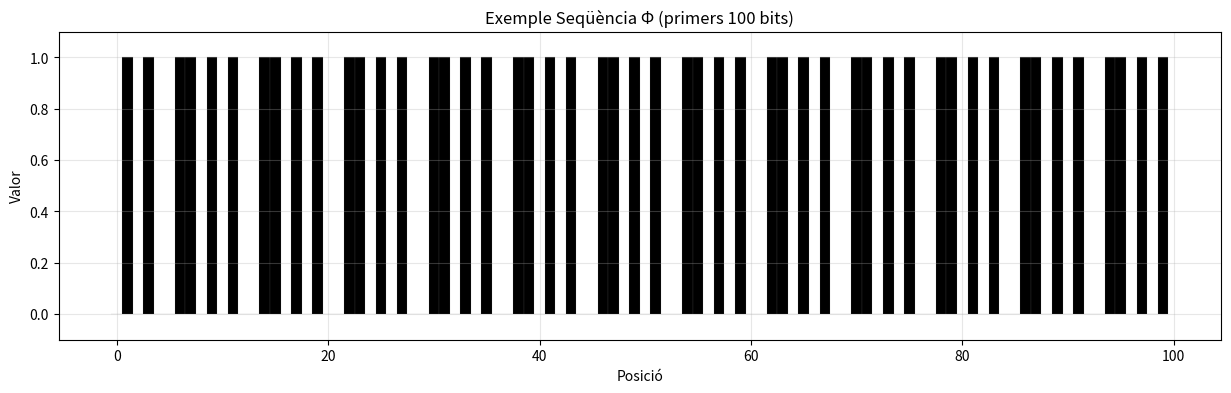
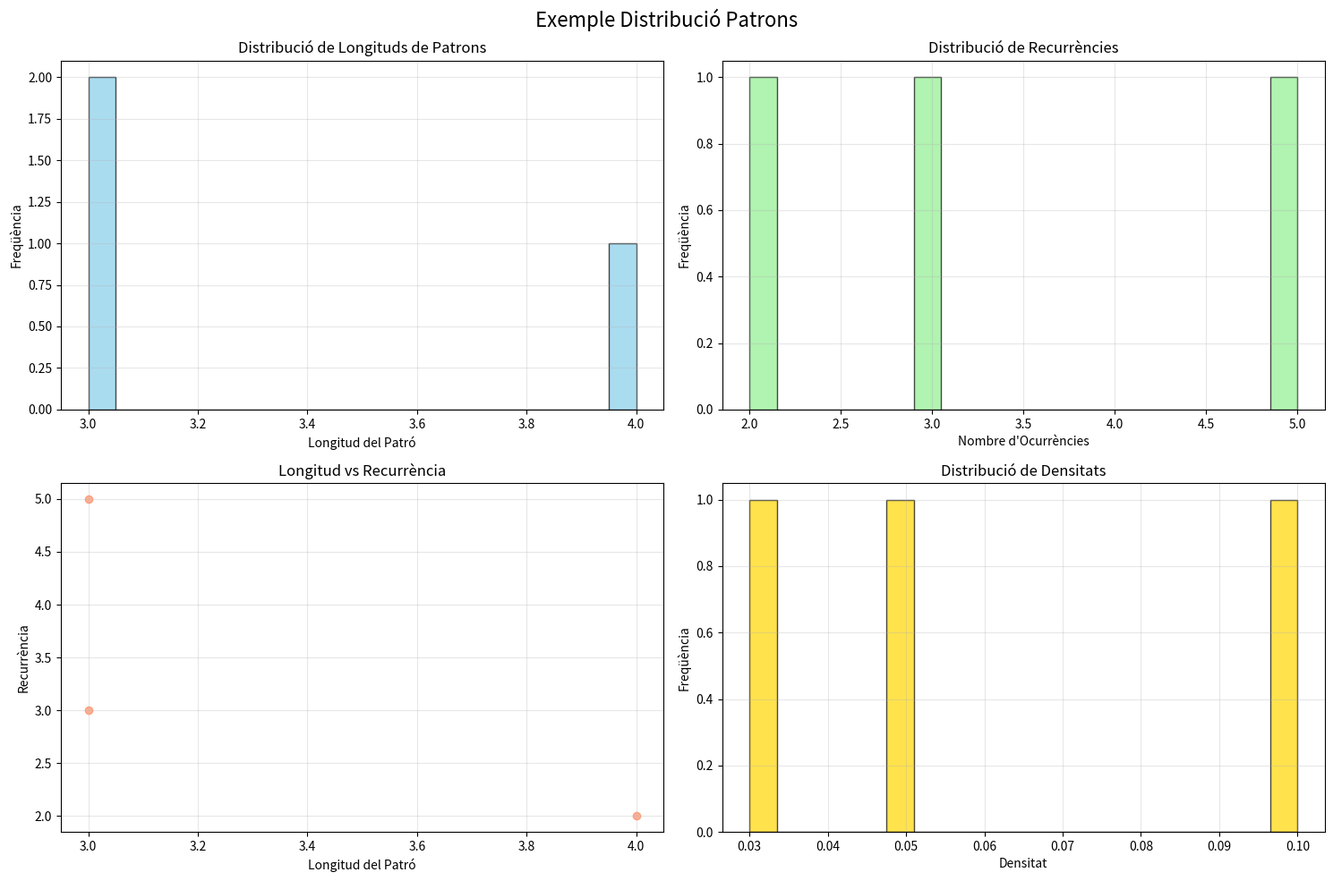
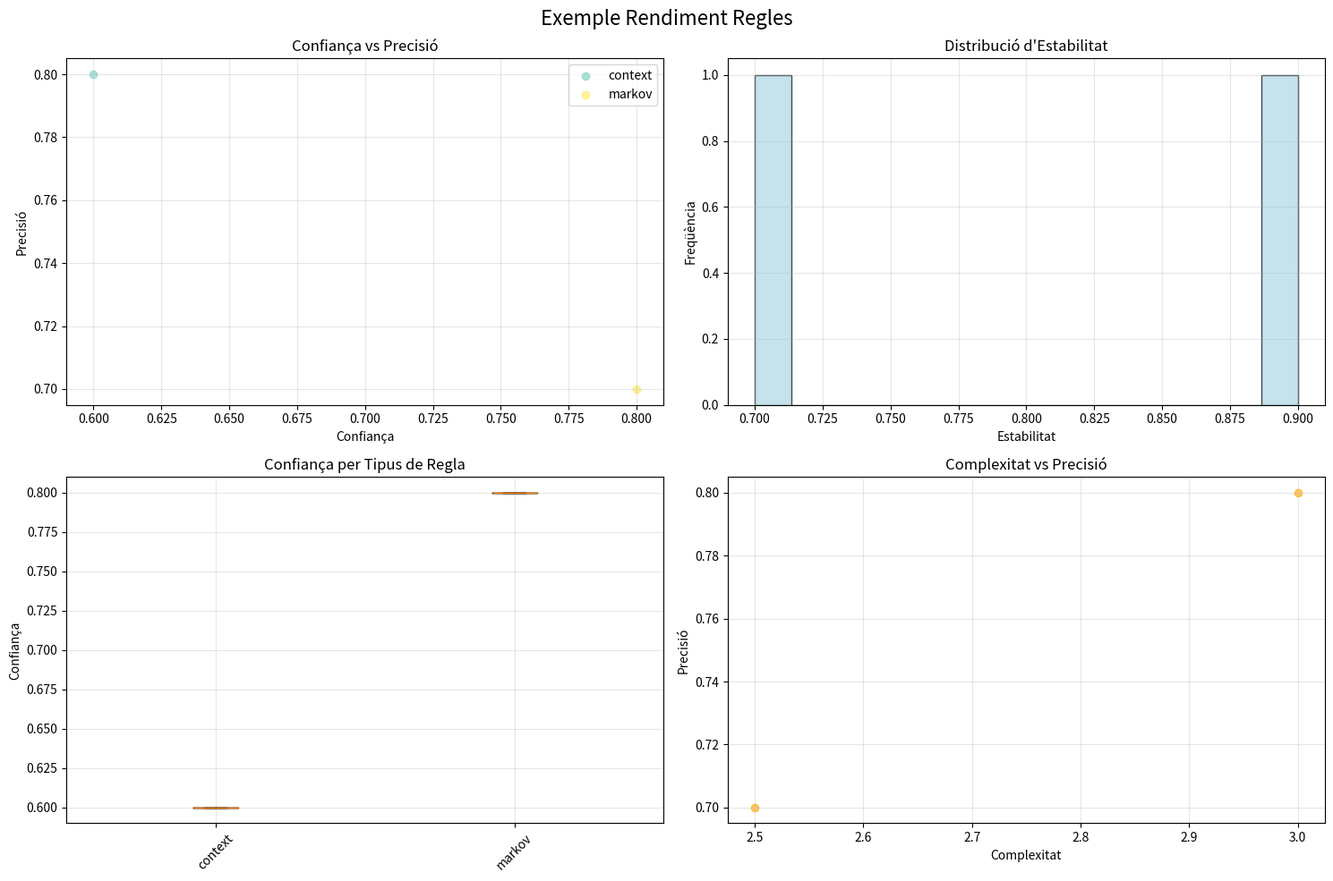

The matplotlib source for these figures, in order:
"""
🎨 Utilitats de Visualització per la HSI

Aquest mòdul proporciona funcions per visualitzar seqüències Φ, patrons Pₖ
i regles ωₖ generades pel sistema d'agents.

Autor: Iban Borràs amb col·laboració d'Augment Agent
Data: Gener 2025
"""

import numpy as np
import matplotlib.pyplot as plt
import matplotlib.patches as patches
from typing import List, Dict, Any, Optional, Tuple
from pathlib import Path
import seaborn as sns


def plot_phi_sequence(phi_sequence: str, 
                     title: str = "Seqüència Φ",
                     save_path: Optional[str] = None,
                     max_length: int = 1000) -> None:
    """
    Visualitza una seqüència Φ com a gràfic de barres binari.
    
    Args:
        phi_sequence: Seqüència binària com a string
        title: Títol del gràfic
        save_path: Camí per guardar la imatge (opcional)
        max_length: Longitud màxima a mostrar
    """
    # Limitar longitud per visualització
    sequence_to_plot = phi_sequence[:max_length]
    binary_array = np.array([int(bit) for bit in sequence_to_plot])
    
    plt.figure(figsize=(15, 4))
    plt.bar(range(len(binary_array)), binary_array, width=1.0, 
            color=['white' if bit == 0 else 'black' for bit in binary_array],
            edgecolor='gray', linewidth=0.1)
    
    plt.title(f"{title} (primers {len(sequence_to_plot)} bits)")
    plt.xlabel("Posició")
    plt.ylabel("Valor")
    plt.ylim(-0.1, 1.1)
    plt.grid(True, alpha=0.3)
    
    if save_path:
        plt.savefig(save_path, dpi=300, bbox_inches='tight')
        print(f"📊 Gràfic guardat a {save_path}")
    
    plt.show()


def plot_phi_hilbert(phi_sequence: str,
                    grid_size: Optional[int] = None,
                    title: str = "Seqüència Φ - Corba de Hilbert",
                    save_path: Optional[str] = None) -> None:
    """
    Visualitza una seqüència Φ mapejada en una corba de Hilbert.
    
    Args:
        phi_sequence: Seqüència binària com a string
        grid_size: Mida de la graella (si None, s'estima automàticament)
        title: Títol del gràfic
        save_path: Camí per guardar la imatge (opcional)
    """
    binary_array = np.array([int(bit) for bit in phi_sequence])
    
    if grid_size is None:
        grid_size = int(np.ceil(np.sqrt(len(binary_array))))
        # Assegurar que sigui una potència de 2
        grid_size = 2 ** int(np.ceil(np.log2(grid_size)))
    
    # Crear graella
    grid = np.zeros((grid_size, grid_size))
    
    # Mapear seqüència a graella (implementació simplificada)
    for i, bit in enumerate(binary_array):
        if i >= grid_size * grid_size:
            break
        row = i // grid_size
        col = i % grid_size
        grid[row, col] = bit
    
    plt.figure(figsize=(10, 10))
    plt.imshow(grid, cmap='binary', interpolation='nearest')
    plt.title(f"{title} ({grid_size}x{grid_size})")
    plt.axis('off')
    
    if save_path:
        plt.savefig(save_path, dpi=300, bbox_inches='tight')
        print(f"📊 Mapa de Hilbert guardat a {save_path}")
    
    plt.show()


def plot_pattern_distribution(patterns: List[Dict[str, Any]],
                            title: str = "Distribució de Patrons Pₖ",
                            save_path: Optional[str] = None) -> None:
    """
    Visualitza la distribució de patrons detectats.
    
    Args:
        patterns: Llista de patrons detectats
        title: Títol del gràfic
        save_path: Camí per guardar la imatge (opcional)
    """
    if not patterns:
        print("⚠️  No hi ha patrons per visualitzar")
        return
    
    # Extreure dades per visualització
    pattern_lengths = [len(p['pattern_data']) for p in patterns]
    recurrences = [p.get('recurrence', 0) for p in patterns]
    densities = [p.get('density', 0) for p in patterns]
    
    fig, axes = plt.subplots(2, 2, figsize=(15, 10))
    fig.suptitle(title, fontsize=16)
    
    # Histograma de longituds de patrons
    axes[0, 0].hist(pattern_lengths, bins=20, alpha=0.7, color='skyblue', edgecolor='black')
    axes[0, 0].set_title("Distribució de Longituds de Patrons")
    axes[0, 0].set_xlabel("Longitud del Patró")
    axes[0, 0].set_ylabel("Freqüència")
    axes[0, 0].grid(True, alpha=0.3)
    
    # Histograma de recurrències
    axes[0, 1].hist(recurrences, bins=20, alpha=0.7, color='lightgreen', edgecolor='black')
    axes[0, 1].set_title("Distribució de Recurrències")
    axes[0, 1].set_xlabel("Nombre d'Ocurrències")
    axes[0, 1].set_ylabel("Freqüència")
    axes[0, 1].grid(True, alpha=0.3)
    
    # Scatter plot: longitud vs recurrència
    axes[1, 0].scatter(pattern_lengths, recurrences, alpha=0.6, color='coral')
    axes[1, 0].set_title("Longitud vs Recurrència")
    axes[1, 0].set_xlabel("Longitud del Patró")
    axes[1, 0].set_ylabel("Recurrència")
    axes[1, 0].grid(True, alpha=0.3)
    
    # Histograma de densitats
    if any(d > 0 for d in densities):
        axes[1, 1].hist(densities, bins=20, alpha=0.7, color='gold', edgecolor='black')
        axes[1, 1].set_title("Distribució de Densitats")
        axes[1, 1].set_xlabel("Densitat")
        axes[1, 1].set_ylabel("Freqüència")
        axes[1, 1].grid(True, alpha=0.3)
    else:
        axes[1, 1].text(0.5, 0.5, "Dades de densitat\nno disponibles", 
                       ha='center', va='center', transform=axes[1, 1].transAxes)
        axes[1, 1].set_title("Densitats")
    
    plt.tight_layout()
    
    if save_path:
        plt.savefig(save_path, dpi=300, bbox_inches='tight')
        print(f"📊 Distribució de patrons guardada a {save_path}")
    
    plt.show()


def plot_rule_performance(rules: List[Dict[str, Any]],
                         title: str = "Rendiment de Regles ωₖ",
                         save_path: Optional[str] = None) -> None:
    """
    Visualitza el rendiment de les regles inferides.
    
    Args:
        rules: Llista de regles amb mètriques
        title: Títol del gràfic
        save_path: Camí per guardar la imatge (opcional)
    """
    if not rules:
        print("⚠️  No hi ha regles per visualitzar")
        return
    
    # Extreure mètriques
    confidences = [r.get('confidence', 0) for r in rules]
    precisions = [r.get('precision', 0) for r in rules]
    stabilities = [r.get('stability', 0) for r in rules]
    complexities = [r.get('complexity', 0) for r in rules]
    
    # Tipus de regles
    rule_types = [r.get('rule_type', 'unknown') for r in rules]
    unique_types = list(set(rule_types))
    type_colors = plt.cm.Set3(np.linspace(0, 1, len(unique_types)))
    
    fig, axes = plt.subplots(2, 2, figsize=(15, 10))
    fig.suptitle(title, fontsize=16)
    
    # Scatter plot: confiança vs precisió
    for i, rule_type in enumerate(unique_types):
        mask = [rt == rule_type for rt in rule_types]
        conf_subset = [confidences[j] for j, m in enumerate(mask) if m]
        prec_subset = [precisions[j] for j, m in enumerate(mask) if m]
        
        axes[0, 0].scatter(conf_subset, prec_subset, 
                          label=rule_type, alpha=0.7, color=type_colors[i])
    
    axes[0, 0].set_title("Confiança vs Precisió")
    axes[0, 0].set_xlabel("Confiança")
    axes[0, 0].set_ylabel("Precisió")
    axes[0, 0].legend()
    axes[0, 0].grid(True, alpha=0.3)
    
    # Histograma d'estabilitat
    axes[0, 1].hist(stabilities, bins=15, alpha=0.7, color='lightblue', edgecolor='black')
    axes[0, 1].set_title("Distribució d'Estabilitat")
    axes[0, 1].set_xlabel("Estabilitat")
    axes[0, 1].set_ylabel("Freqüència")
    axes[0, 1].grid(True, alpha=0.3)
    
    # Box plot per tipus de regla
    type_data = []
    type_labels = []
    for rule_type in unique_types:
        type_confidences = [confidences[i] for i, rt in enumerate(rule_types) if rt == rule_type]
        if type_confidences:
            type_data.append(type_confidences)
            type_labels.append(rule_type)
    
    if type_data:
        axes[1, 0].boxplot(type_data, labels=type_labels)
        axes[1, 0].set_title("Confiança per Tipus de Regla")
        axes[1, 0].set_ylabel("Confiança")
        axes[1, 0].tick_params(axis='x', rotation=45)
        axes[1, 0].grid(True, alpha=0.3)
    
    # Scatter plot: complexitat vs precisió
    axes[1, 1].scatter(complexities, precisions, alpha=0.6, color='orange')
    axes[1, 1].set_title("Complexitat vs Precisió")
    axes[1, 1].set_xlabel("Complexitat")
    axes[1, 1].set_ylabel("Precisió")
    axes[1, 1].grid(True, alpha=0.3)
    
    plt.tight_layout()
    
    if save_path:
        plt.savefig(save_path, dpi=300, bbox_inches='tight')
        print(f"📊 Rendiment de regles guardat a {save_path}")
    
    plt.show()


def plot_validation_results(validation_results: Dict[str, Any],
                          title: str = "Resultats de Validació",
                          save_path: Optional[str] = None) -> None:
    """
    Visualitza els resultats de validació del sistema.
    
    Args:
        validation_results: Resultats de validació del Validator
        title: Títol del gràfic
        save_path: Camí per guardar la imatge (opcional)
    """
    rule_scores = validation_results.get('rule_scores', {})
    overall_metrics = validation_results.get('overall_metrics', {})
    
    if not rule_scores:
        print("⚠️  No hi ha resultats de validació per visualitzar")
        return
    
    # Extreure dades
    rule_ids = list(rule_scores.keys())
    accuracies = [rule_scores[rid].get('accuracy', 0) for rid in rule_ids]
    stabilities = [rule_scores[rid].get('stability', 0) for rid in rule_ids]
    
    fig, axes = plt.subplots(2, 2, figsize=(15, 10))
    fig.suptitle(title, fontsize=16)
    
    # Gràfic de barres d'accuracies
    axes[0, 0].bar(range(len(accuracies)), accuracies, alpha=0.7, color='lightgreen')
    axes[0, 0].set_title("Precisió per Regla")
    axes[0, 0].set_xlabel("Índex de Regla")
    axes[0, 0].set_ylabel("Precisió")
    axes[0, 0].grid(True, alpha=0.3)
    
    # Gràfic de barres d'estabilitats
    axes[0, 1].bar(range(len(stabilities)), stabilities, alpha=0.7, color='lightcoral')
    axes[0, 1].set_title("Estabilitat per Regla")
    axes[0, 1].set_xlabel("Índex de Regla")
    axes[0, 1].set_ylabel("Estabilitat")
    axes[0, 1].grid(True, alpha=0.3)
    
    # Scatter plot: precisió vs estabilitat
    axes[1, 0].scatter(accuracies, stabilities, alpha=0.6, color='purple')
    axes[1, 0].set_title("Precisió vs Estabilitat")
    axes[1, 0].set_xlabel("Precisió")
    axes[1, 0].set_ylabel("Estabilitat")
    axes[1, 0].grid(True, alpha=0.3)
    
    # Mètriques globals
    if overall_metrics:
        metrics_names = list(overall_metrics.keys())
        metrics_values = list(overall_metrics.values())
        
        # Filtrar només valors numèrics
        numeric_metrics = [(name, val) for name, val in zip(metrics_names, metrics_values) 
                          if isinstance(val, (int, float))]
        
        if numeric_metrics:
            names, values = zip(*numeric_metrics)
            axes[1, 1].bar(range(len(values)), values, alpha=0.7, color='gold')
            axes[1, 1].set_title("Mètriques Globals")
            axes[1, 1].set_xticks(range(len(names)))
            axes[1, 1].set_xticklabels(names, rotation=45, ha='right')
            axes[1, 1].set_ylabel("Valor")
            axes[1, 1].grid(True, alpha=0.3)
        else:
            axes[1, 1].text(0.5, 0.5, "Mètriques globals\nno disponibles", 
                           ha='center', va='center', transform=axes[1, 1].transAxes)
    
    plt.tight_layout()
    
    if save_path:
        plt.savefig(save_path, dpi=300, bbox_inches='tight')
        print(f"📊 Resultats de validació guardats a {save_path}")
    
    plt.show()


def create_summary_dashboard(phi_sequence: str,
                           patterns: List[Dict[str, Any]],
                           rules: List[Dict[str, Any]],
                           validation_results: Dict[str, Any],
                           save_path: Optional[str] = None) -> None:
    """
    Crea un dashboard resum amb totes les visualitzacions principals.
    
    Args:
        phi_sequence: Seqüència Φ generada
        patterns: Patrons detectats
        rules: Regles inferides
        validation_results: Resultats de validació
        save_path: Camí per guardar la imatge (opcional)
    """
    fig = plt.figure(figsize=(20, 15))
    fig.suptitle("Dashboard HSI - Hipòtesi de Singularitat Informacional", fontsize=20)
    
    # Crear grid de subplots
    gs = fig.add_gridspec(3, 4, hspace=0.3, wspace=0.3)
    
    # 1. Seqüència Φ (primera fila, columnes 0-1)
    ax1 = fig.add_subplot(gs[0, :2])
    binary_array = np.array([int(bit) for bit in phi_sequence[:500]])  # Primers 500 bits
    ax1.bar(range(len(binary_array)), binary_array, width=1.0, 
           color=['white' if bit == 0 else 'black' for bit in binary_array],
           edgecolor='gray', linewidth=0.1)
    ax1.set_title("Seqüència Φ (primers 500 bits)")
    ax1.set_xlabel("Posició")
    ax1.set_ylabel("Valor")
    
    # 2. Mapa de Hilbert (primera fila, columnes 2-3)
    ax2 = fig.add_subplot(gs[0, 2:])
    grid_size = min(32, int(np.ceil(np.sqrt(len(phi_sequence)))))
    grid = np.zeros((grid_size, grid_size))
    for i, bit in enumerate(phi_sequence[:grid_size*grid_size]):
        row, col = i // grid_size, i % grid_size
        grid[row, col] = int(bit)
    ax2.imshow(grid, cmap='binary', interpolation='nearest')
    ax2.set_title(f"Mapa de Hilbert ({grid_size}x{grid_size})")
    ax2.axis('off')
    
    # 3. Distribució de patrons (segona fila, columnes 0-1)
    ax3 = fig.add_subplot(gs[1, :2])
    if patterns:
        pattern_lengths = [len(p['pattern_data']) for p in patterns]
        ax3.hist(pattern_lengths, bins=15, alpha=0.7, color='skyblue', edgecolor='black')
        ax3.set_title(f"Distribució de Longituds de Patrons (n={len(patterns)})")
        ax3.set_xlabel("Longitud")
        ax3.set_ylabel("Freqüència")
    else:
        ax3.text(0.5, 0.5, "No hi ha patrons\ndetectats", ha='center', va='center')
        ax3.set_title("Patrons Detectats")
    
    # 4. Rendiment de regles (segona fila, columnes 2-3)
    ax4 = fig.add_subplot(gs[1, 2:])
    if rules:
        confidences = [r.get('confidence', 0) for r in rules]
        precisions = [r.get('precision', 0) for r in rules]
        ax4.scatter(confidences, precisions, alpha=0.6, color='coral')
        ax4.set_title(f"Confiança vs Precisió de Regles (n={len(rules)})")
        ax4.set_xlabel("Confiança")
        ax4.set_ylabel("Precisió")
        ax4.grid(True, alpha=0.3)
    else:
        ax4.text(0.5, 0.5, "No hi ha regles\ninferides", ha='center', va='center')
        ax4.set_title("Regles Inferides")
    
    # 5. Resultats de validació (tercera fila, totes les columnes)
    ax5 = fig.add_subplot(gs[2, :])
    rule_scores = validation_results.get('rule_scores', {})
    if rule_scores:
        rule_ids = list(rule_scores.keys())
        accuracies = [rule_scores[rid].get('accuracy', 0) for rid in rule_ids]
        ax5.bar(range(len(accuracies)), accuracies, alpha=0.7, color='lightgreen')
        ax5.set_title("Precisió de Validació per Regla")
        ax5.set_xlabel("Índex de Regla")
        ax5.set_ylabel("Precisió")
        ax5.grid(True, alpha=0.3)
    else:
        ax5.text(0.5, 0.5, "No hi ha resultats\nde validació", ha='center', va='center')
        ax5.set_title("Resultats de Validació")
    
    if save_path:
        plt.savefig(save_path, dpi=300, bbox_inches='tight')
        print(f"📊 Dashboard guardat a {save_path}")
    
    plt.show()


if __name__ == "__main__":
    # Exemple d'ús
    print("🎨 Utilitats de Visualització HSI")
    print("=" * 40)
    
    # Generar dades d'exemple
    example_phi = "0101001101010011010100110101001101010011" * 10
    
    example_patterns = [
        {'pattern_data': '101', 'recurrence': 5, 'density': 0.1},
        {'pattern_data': '010', 'recurrence': 3, 'density': 0.05},
        {'pattern_data': '1010', 'recurrence': 2, 'density': 0.03}
    ]
    
    example_rules = [
        {'confidence': 0.8, 'precision': 0.7, 'stability': 0.9, 'complexity': 2.5, 'rule_type': 'markov'},
        {'confidence': 0.6, 'precision': 0.8, 'stability': 0.7, 'complexity': 3.0, 'rule_type': 'context'}
    ]
    
    # Mostrar visualitzacions d'exemple
    plot_phi_sequence(example_phi[:100], title="Exemple Seqüència Φ")
    plot_pattern_distribution(example_patterns, title="Exemple Distribució Patrons")
    plot_rule_performance(example_rules, title="Exemple Rendiment Regles")
